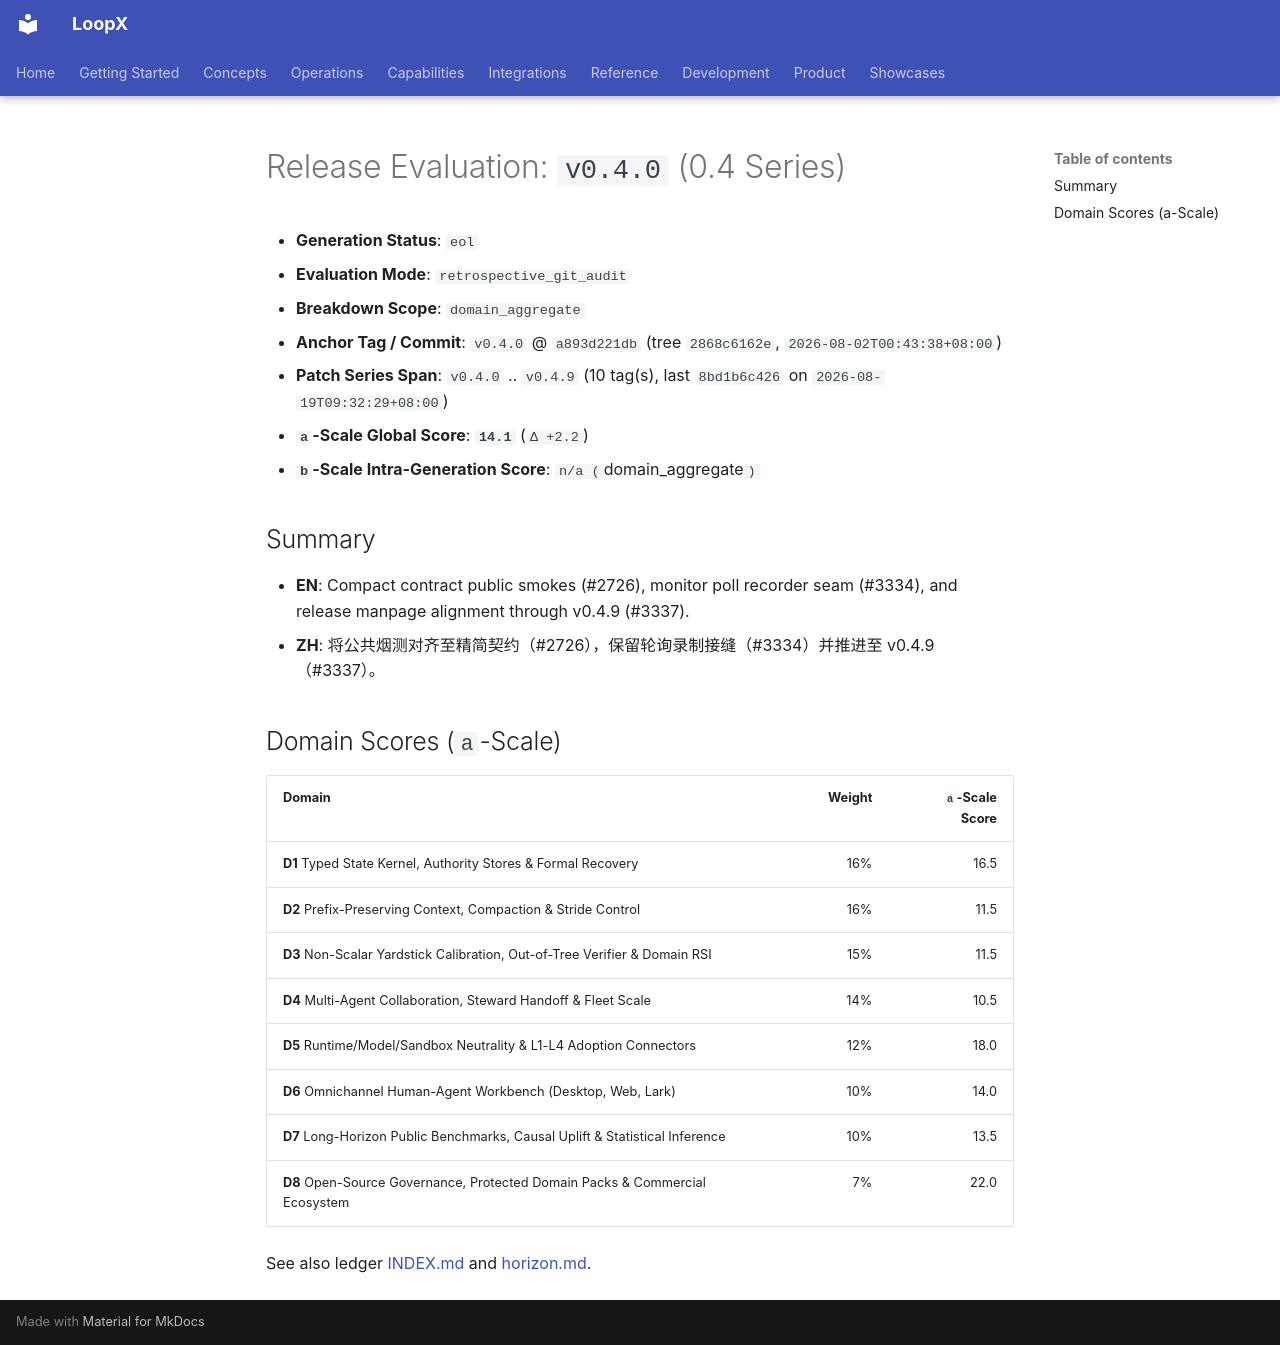

repository: loopx-project/loopx · page: product/releases/evaluations/history/v0.4.0/index.html · generator: mkdocs

# Release Evaluation: `v0.4.0` (0.4 Series)

- **Generation Status**: `eol`
- **Evaluation Mode**: `retrospective_git_audit`
- **Breakdown Scope**: `domain_aggregate`
- **Anchor Tag / Commit**: `v0.4.0` @ `a893d221db` (tree `2868c6162e`, `2026-08-02T00:43:38+08:00`)
- **Patch Series Span**: `v0.4.0` .. `v0.4.9` (10 tag(s), last `8bd1b6c426` on `2026-08-19T09:32:29+08:00`)
- **`a`-Scale Global Score**: **`14.1`** (`Δ +2.2`)
- **`b`-Scale Intra-Generation Score**: `n/a (`domain_aggregate`)`

## Summary

- **EN**: Compact contract public smokes (#2726), monitor poll recorder seam (#3334), and release manpage alignment through v0.4.9 (#3337).
- **ZH**: 将公共烟测对齐至精简契约（#2726），保留轮询录制接缝（#3334）并推进至 v0.4.9（#3337）。

## Domain Scores (`a`-Scale)

| Domain | Weight | `a`-Scale Score |
|---|---:|---:|
| **D1** Typed State Kernel, Authority Stores & Formal Recovery | 16% | 16.5 |
| **D2** Prefix-Preserving Context, Compaction & Stride Control | 16% | 11.5 |
| **D3** Non-Scalar Yardstick Calibration, Out-of-Tree Verifier & Domain RSI | 15% | 11.5 |
| **D4** Multi-Agent Collaboration, Steward Handoff & Fleet Scale | 14% | 10.5 |
| **D5** Runtime/Model/Sandbox Neutrality & L1-L4 Adoption Connectors | 12% | 18.0 |
| **D6** Omnichannel Human-Agent Workbench (Desktop, Web, Lark) | 10% | 14.0 |
| **D7** Long-Horizon Public Benchmarks, Causal Uplift & Statistical Inference | 10% | 13.5 |
| **D8** Open-Source Governance, Protected Domain Packs & Commercial Ecosystem | 7% | 22.0 |

See also ledger [INDEX.md](../INDEX.md) and [horizon.md](../horizon.md).
